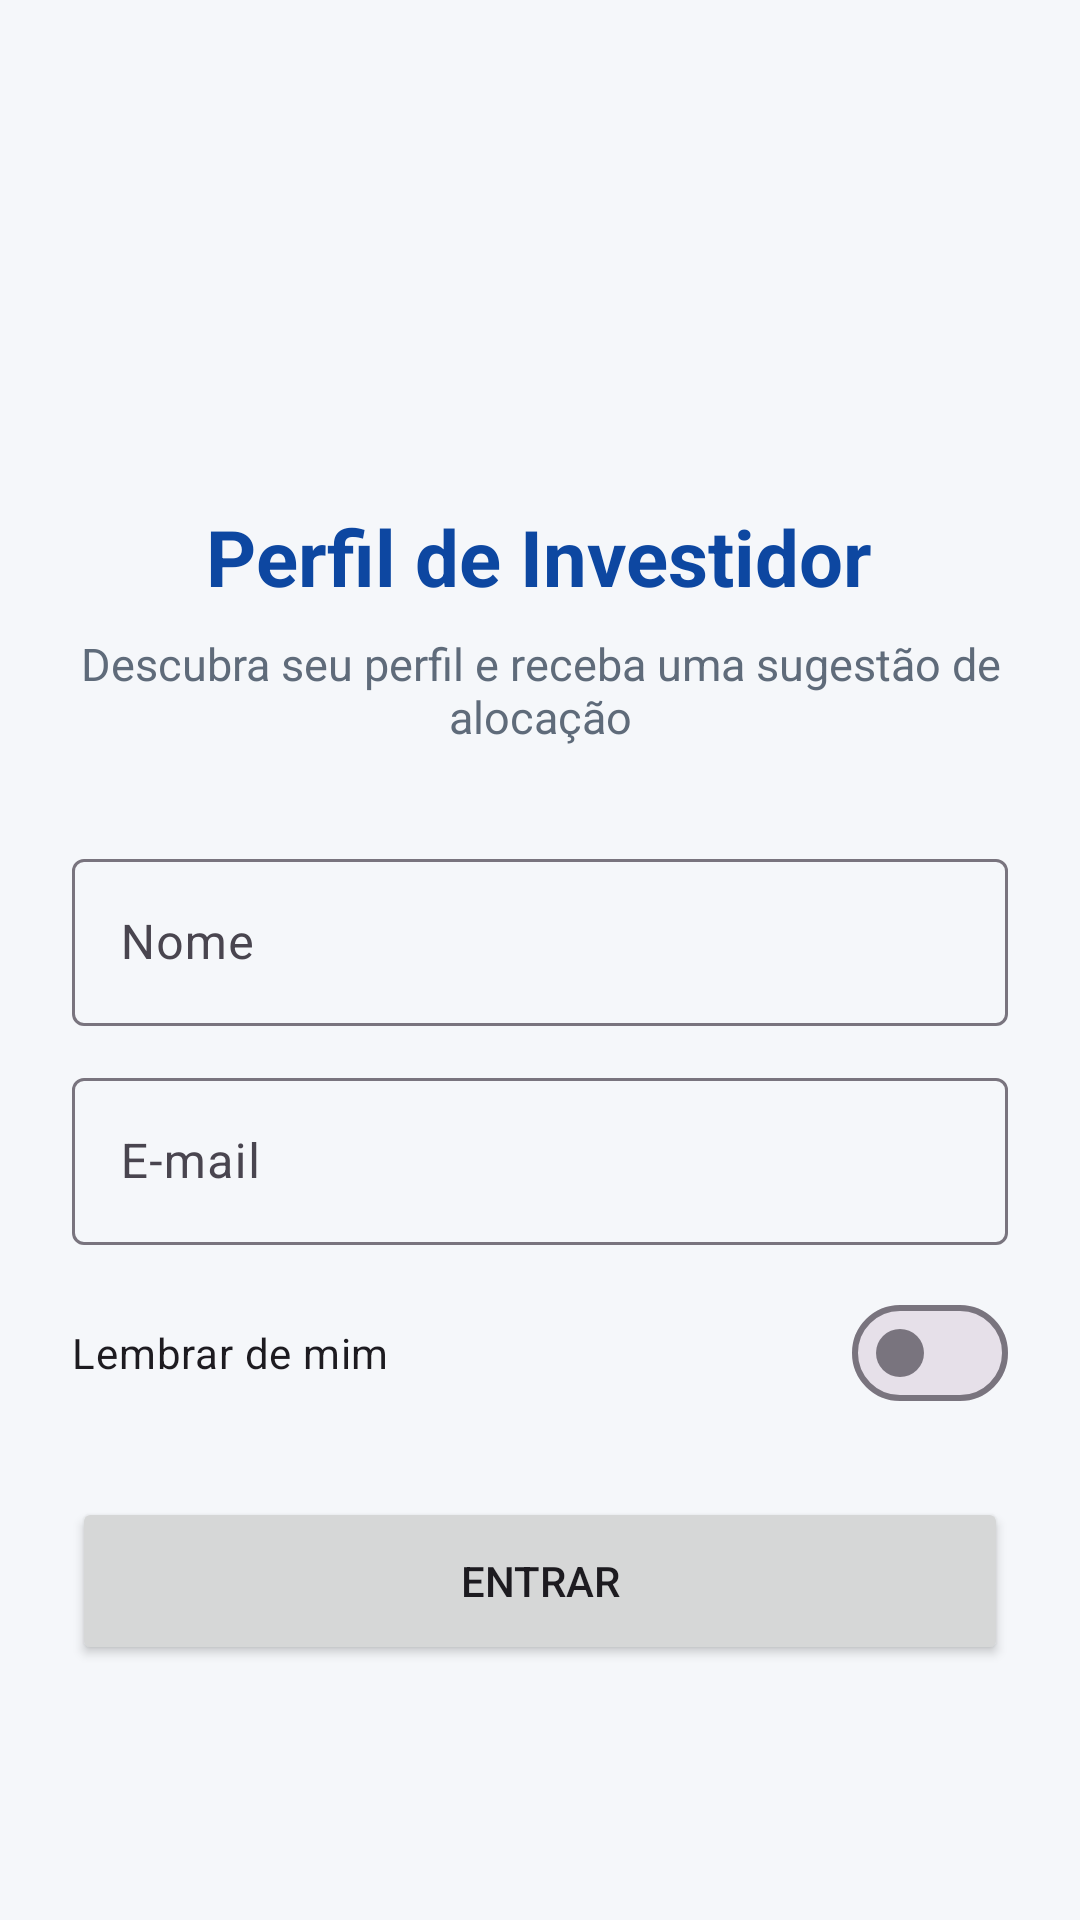

Produce the Android XML layout that renders to this screen, including the resource entries it uses.
<!-- AndroidManifest.xml: application theme Theme.Investidor -->
<!-- res/layout/activity_login.xml -->
<?xml version="1.0" encoding="utf-8"?>
<ScrollView xmlns:android="http://schemas.android.com/apk/res/android"
    xmlns:app="http://schemas.android.com/apk/res-auto"
    android:layout_width="match_parent"
    android:layout_height="match_parent"
    android:fillViewport="true">

    <LinearLayout
        android:layout_width="match_parent"
        android:layout_height="wrap_content"
        android:gravity="center_horizontal"
        android:orientation="vertical"
        android:padding="24dp">

        <ImageView
            android:layout_width="96dp"
            android:layout_height="96dp"
            android:layout_marginTop="32dp"
            android:contentDescription="@null"
            android:src="@drawable/ic_grafico"
            app:tint="@color/primaria" />

        <TextView
            android:layout_width="wrap_content"
            android:layout_height="wrap_content"
            android:layout_marginTop="16dp"
            android:text="@string/login_titulo"
            android:textColor="@color/primaria"
            android:textSize="26sp"
            android:textStyle="bold" />

        <TextView
            android:layout_width="match_parent"
            android:layout_height="wrap_content"
            android:layout_marginTop="8dp"
            android:gravity="center"
            android:text="@string/login_subtitulo"
            android:textColor="@color/texto_secundario"
            android:textSize="15sp" />

        <com.google.android.material.textfield.TextInputLayout
            android:id="@+id/tilNome"
            style="@style/Widget.Material3.TextInputLayout.OutlinedBox"
            android:layout_width="match_parent"
            android:layout_height="wrap_content"
            android:layout_marginTop="32dp"
            android:hint="@string/hint_nome">

            <com.google.android.material.textfield.TextInputEditText
                android:id="@+id/etNome"
                android:layout_width="match_parent"
                android:layout_height="wrap_content"
                android:inputType="textPersonName|textCapWords" />
        </com.google.android.material.textfield.TextInputLayout>

        <com.google.android.material.textfield.TextInputLayout
            android:id="@+id/tilEmail"
            style="@style/Widget.Material3.TextInputLayout.OutlinedBox"
            android:layout_width="match_parent"
            android:layout_height="wrap_content"
            android:layout_marginTop="12dp"
            android:hint="@string/hint_email">

            <com.google.android.material.textfield.TextInputEditText
                android:id="@+id/etEmail"
                android:layout_width="match_parent"
                android:layout_height="wrap_content"
                android:inputType="textEmailAddress" />
        </com.google.android.material.textfield.TextInputLayout>

        <com.google.android.material.materialswitch.MaterialSwitch
            android:id="@+id/swLembrar"
            android:layout_width="match_parent"
            android:layout_height="wrap_content"
            android:layout_marginTop="12dp"
            android:text="@string/lembrar_de_mim" />

        <Button
            android:id="@+id/btnEntrar"
            android:layout_width="match_parent"
            android:layout_height="56dp"
            android:layout_marginTop="24dp"
            android:text="@string/entrar" />

        <ProgressBar
            android:id="@+id/progresso"
            android:layout_width="wrap_content"
            android:layout_height="wrap_content"
            android:layout_marginTop="16dp"
            android:visibility="gone" />
    </LinearLayout>
</ScrollView>
<!-- resources referenced by this layout -->
<resources>
  <color name="primaria">#0D47A1</color>
  <color name="texto_secundario">#5F6B7A</color>
  <string name="entrar">Entrar</string>
  <string name="hint_email">E-mail</string>
  <string name="hint_nome">Nome</string>
  <string name="lembrar_de_mim">Lembrar de mim</string>
  <string name="login_subtitulo">Descubra seu perfil e receba uma sugestão de alocação</string>
  <string name="login_titulo">Perfil de Investidor</string>
  <style name="Theme.Investidor" parent="Base.Theme.Investidor" />
  <style name="Base.Theme.Investidor" parent="Theme.Material3.Light.NoActionBar">
          <item name="colorPrimary">@color/primaria</item>
          <item name="android:windowBackground">@color/fundo</item>
      </style>
  <color name="fundo">#F5F7FA</color>
</resources>
